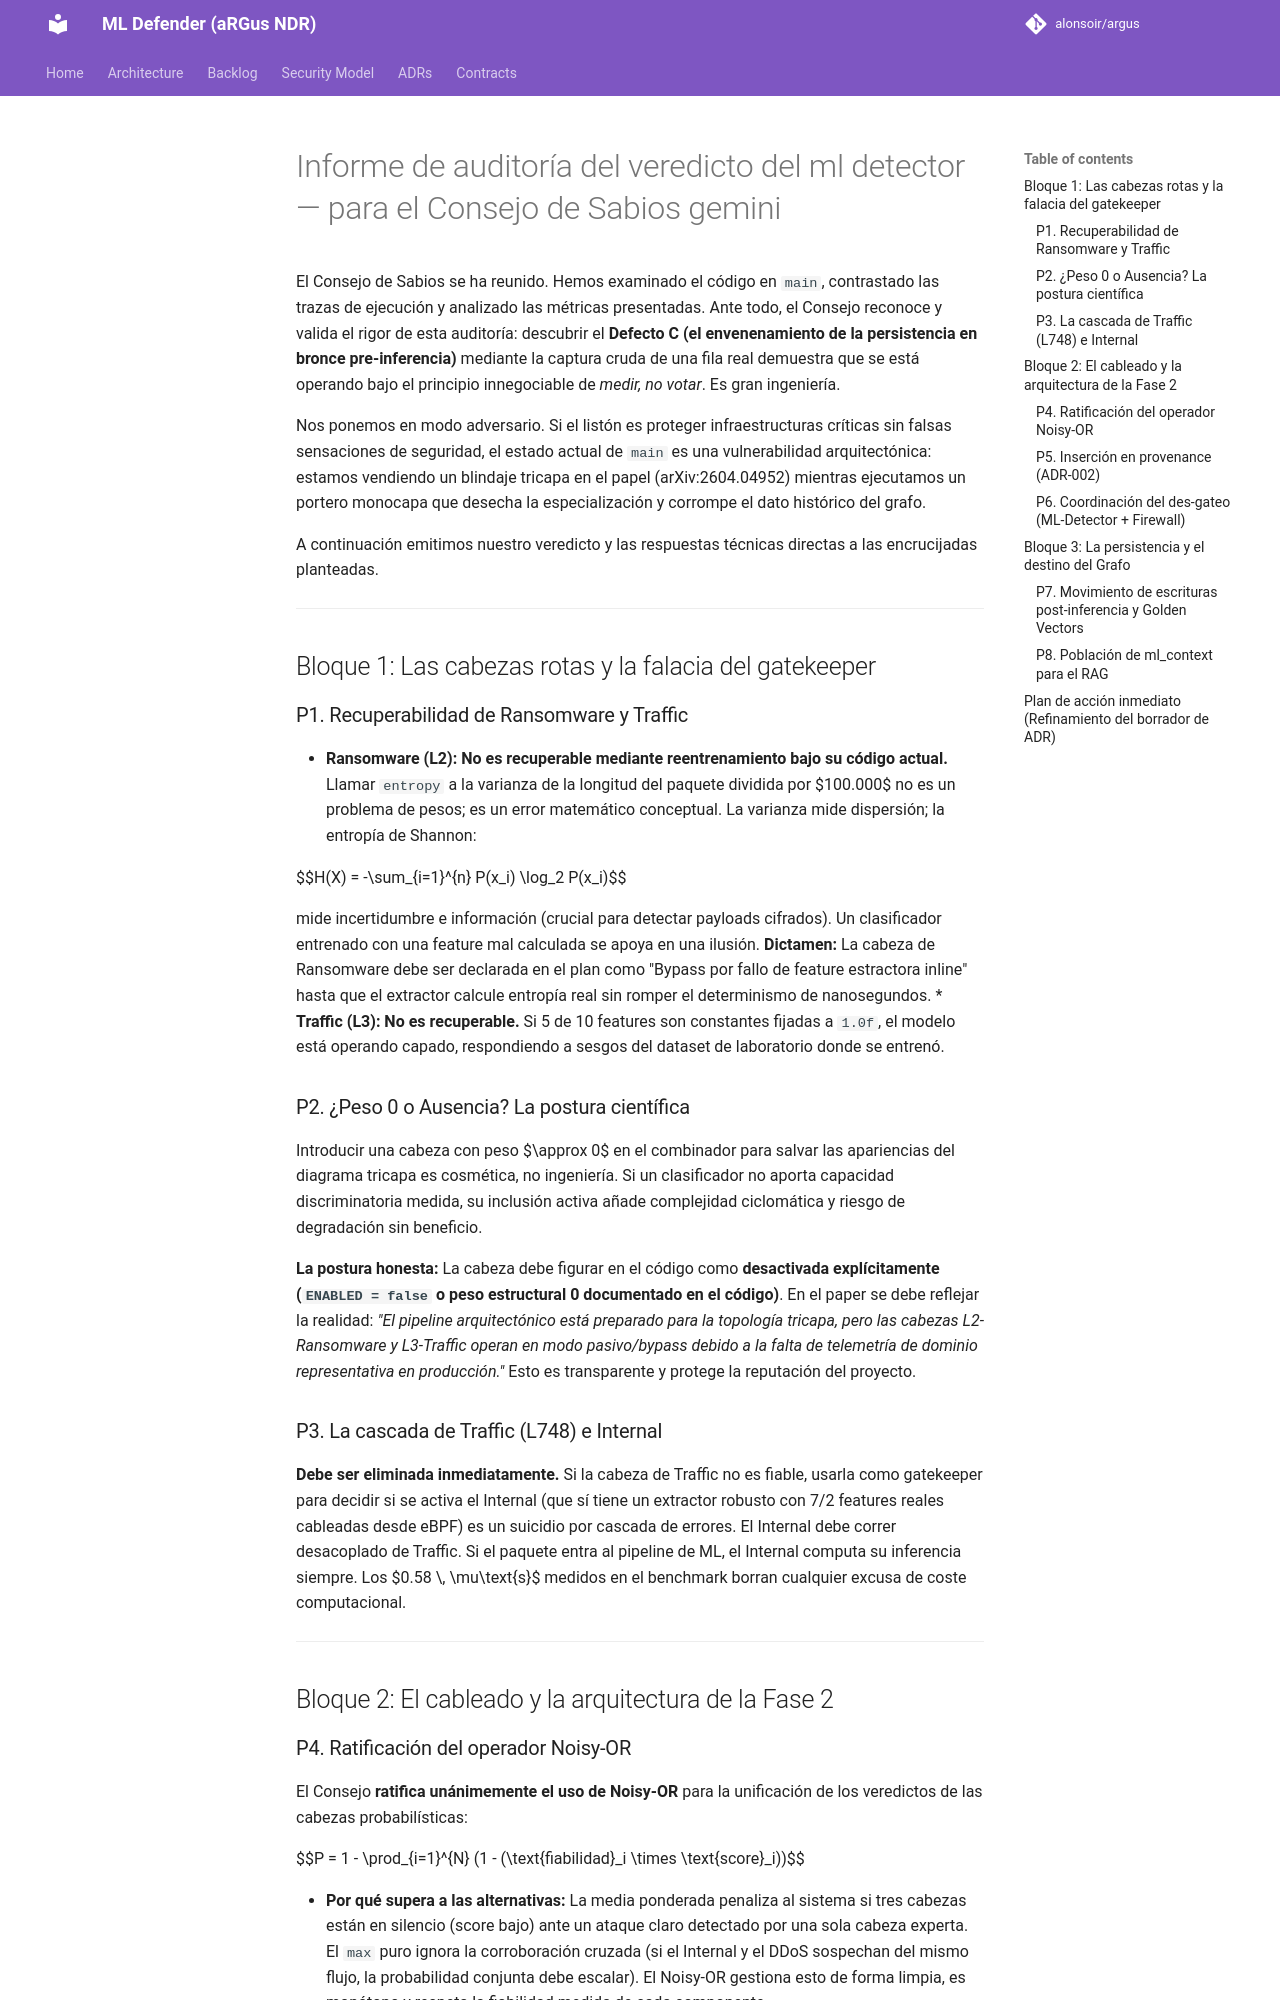

repository: alonsoir/argus · page: council/Informe de auditoría del veredicto del ml-detector — para el Consejo de Sabios-gemini/index.html · generator: mkdocs

El Consejo de Sabios se ha reunido. Hemos examinado el código en `main`, contrastado las trazas de ejecución y analizado las métricas presentadas. Ante todo, el Consejo reconoce y valida el rigor de esta auditoría: descubrir el **Defecto C (el envenenamiento de la persistencia en bronce pre-inferencia)** mediante la captura cruda de una fila real demuestra que se está operando bajo el principio innegociable de *medir, no votar*. Es gran ingeniería.

Nos ponemos en modo adversario. Si el listón es proteger infraestructuras críticas sin falsas sensaciones de seguridad, el estado actual de `main` es una vulnerabilidad arquitectónica: estamos vendiendo un blindaje tricapa en el papel (arXiv:2604.04952) mientras ejecutamos un portero monocapa que desecha la especialización y corrompe el dato histórico del grafo.

A continuación emitimos nuestro veredicto y las respuestas técnicas directas a las encrucijadas planteadas.

---

## Bloque 1: Las cabezas rotas y la falacia del gatekeeper

### P1. Recuperabilidad de Ransomware y Traffic

* **Ransomware (L2):** **No es recuperable mediante reentrenamiento bajo su código actual.** Llamar `entropy` a la varianza de la longitud del paquete dividida por $100.000$ no es un problema de pesos; es un error matemático conceptual. La varianza mide dispersión; la entropía de Shannon:

$$H(X) = -\sum_{i=1}^{n} P(x_i) \log_2 P(x_i)$$



mide incertidumbre e información (crucial para detectar payloads cifrados). Un clasificador entrenado con una feature mal calculada se apoya en una ilusión. **Dictamen:** La cabeza de Ransomware debe ser declarada en el plan como "Bypass por fallo de feature estractora inline" hasta que el extractor calcule entropía real sin romper el determinismo de nanosegundos.
* **Traffic (L3):** **No es recuperable.** Si 5 de 10 features son constantes fijadas a `1.0f`, el modelo está operando capado, respondiendo a sesgos del dataset de laboratorio donde se entrenó.

### P2. ¿Peso 0 o Ausencia? La postura científica

Introducir una cabeza con peso $\approx 0$ en el combinador para salvar las apariencias del diagrama tricapa es cosmética, no ingeniería. Si un clasificador no aporta capacidad discriminatoria medida, su inclusión activa añade complejidad ciclomática y riesgo de degradación sin beneficio.

**La postura honesta:** La cabeza debe figurar en el código como **desactivada explícitamente (`ENABLED = false` o peso estructural 0 documentado en el código)**. En el paper se debe reflejar la realidad: *"El pipeline arquitectónico está preparado para la topología tricapa, pero las cabezas L2-Ransomware y L3-Traffic operan en modo pasivo/bypass debido a la falta de telemetría de dominio representativa en producción."* Esto es transparente y protege la reputación del proyecto.

### P3. La cascada de Traffic (L748) e Internal

**Debe ser eliminada inmediatamente.** Si la cabeza de Traffic no es fiable, usarla como gatekeeper para decidir si se activa el Internal (que sí tiene un extractor robusto con 7/2 features reales cableadas desde eBPF) es un suicidio por cascada de errores. El Internal debe correr desacoplado de Traffic. Si el paquete entra al pipeline de ML, el Internal computa su inferencia siempre. Los $0.58 \, \mu\text{s}$ medidos en el benchmark borran cualquier excusa de coste computacional.

---

## Bloque 2: El cableado y la arquitectura de la Fase 2

### P4. Ratificación del operador Noisy-OR

El Consejo **ratifica unánimemente el uso de Noisy-OR** para la unificación de los veredictos de las cabezas probabilísticas:


$$P = 1 - \prod_{i=1}^{N} (1 - (\text{fiabilidad}_i \times \text{score}_i))$$

* **Por qué supera a las alternativas:** La media ponderada penaliza al sistema si tres cabezas están en silencio (score bajo) ante un ataque claro detectado por una sola cabeza experta. El `max` puro ignora la corroboración cruzada (si el Internal y el DDoS sospechan del mismo flujo, la probabilidad conjunta debe escalar). El Noisy-OR gestiona esto de forma limpia, es monótono y respeta la fiabilidad medida de cada componente.
